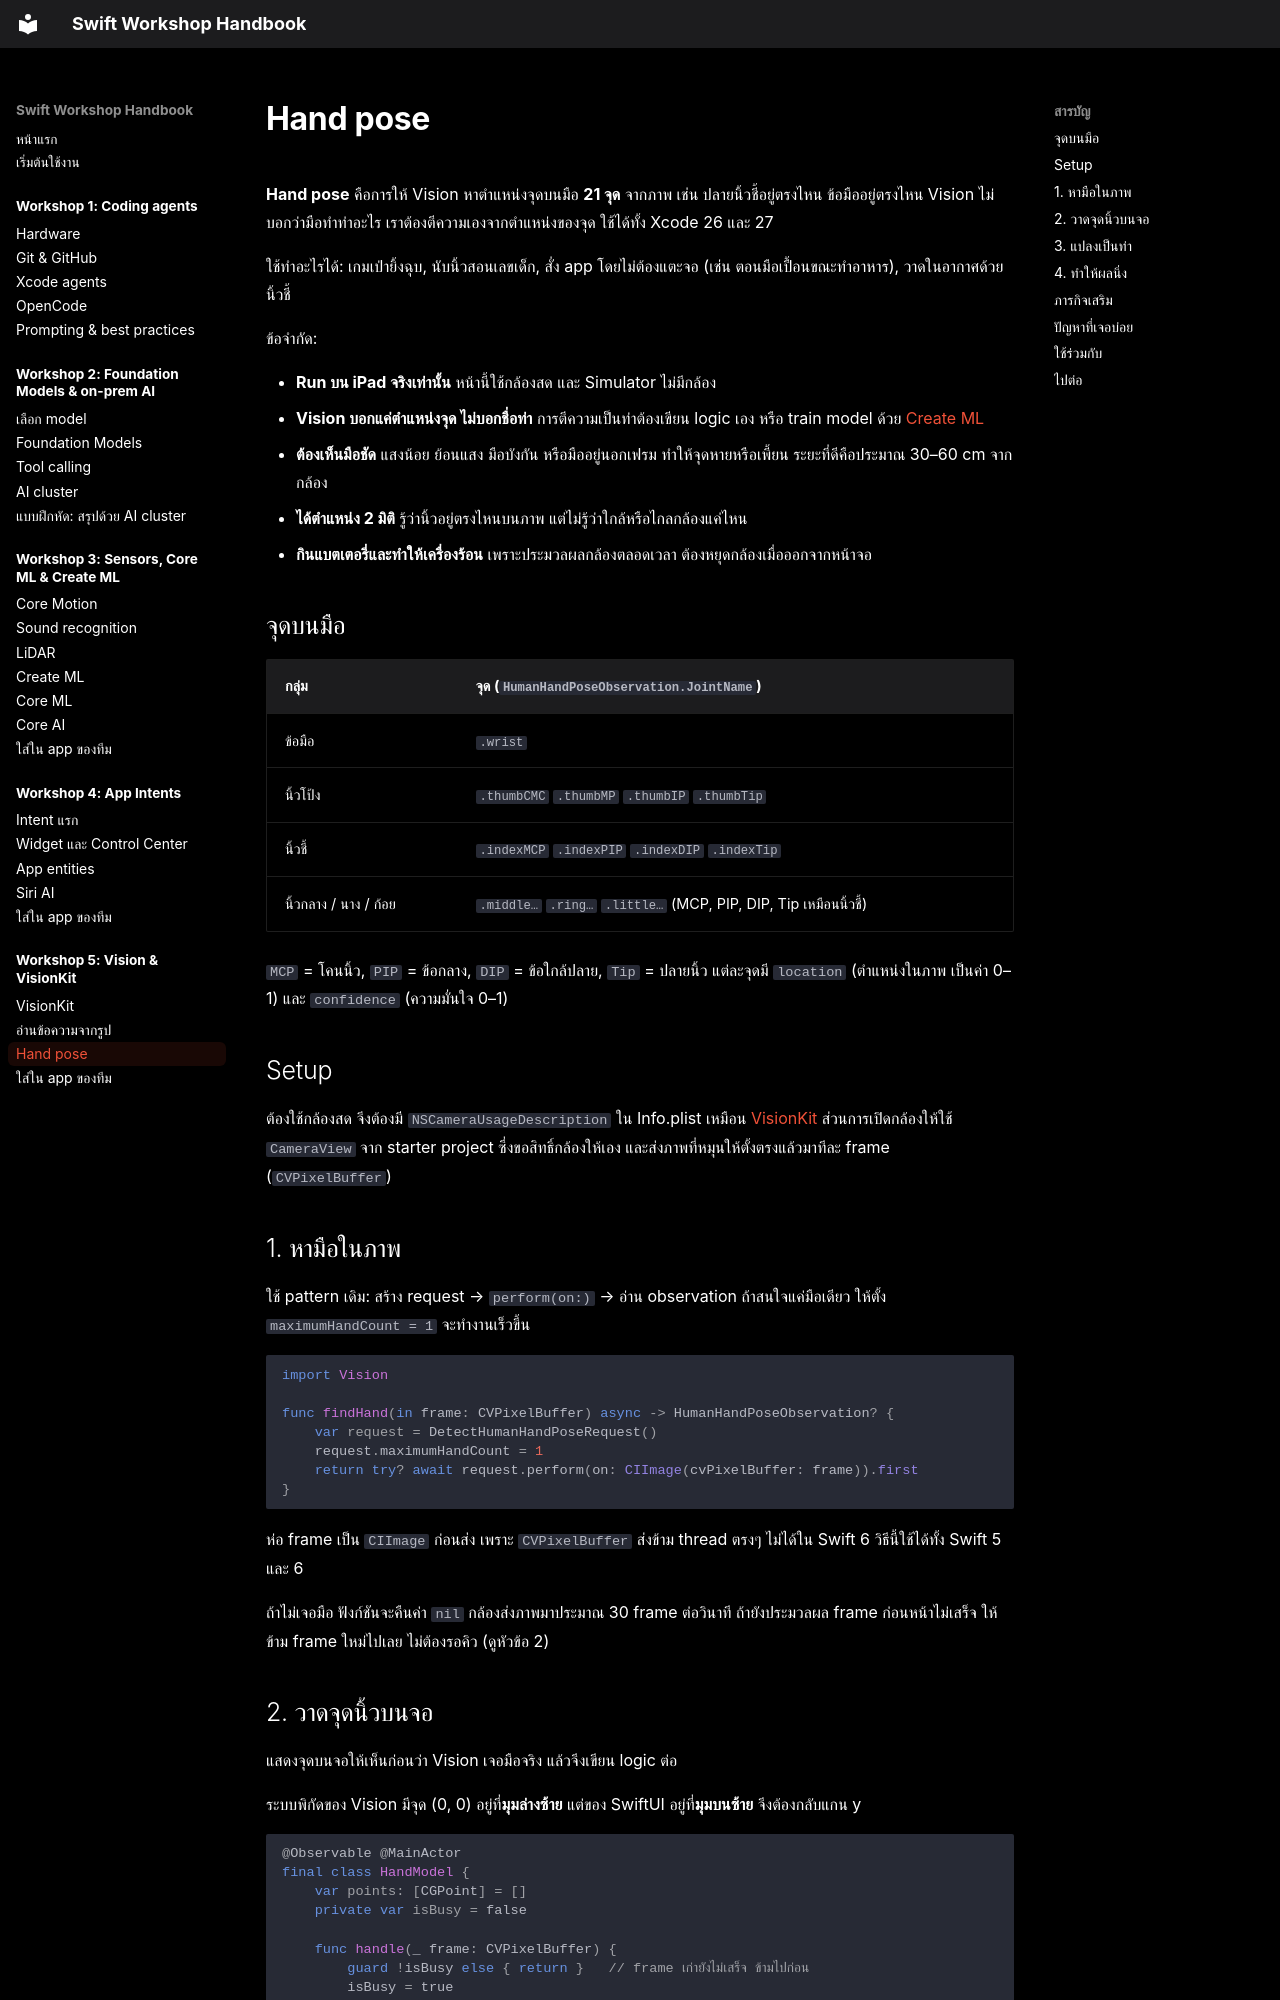

repository: swiftcodingclubth/yidh26-swift-handbook · page: workshop-5/hand-pose/index.html · generator: mkdocs

# Hand pose

**Hand pose** คือการให้ Vision หาตำแหน่งจุดบนมือ **21 จุด** จากภาพ เช่น ปลายนิ้วชี้อยู่ตรงไหน ข้อมืออยู่ตรงไหน Vision ไม่บอกว่ามือทำท่าอะไร เราต้องตีความเองจากตำแหน่งของจุด ใช้ได้ทั้ง Xcode 26 และ 27

ใช้ทำอะไรได้: เกมเป่ายิ้งฉุบ, นับนิ้วสอนเลขเด็ก, สั่ง app โดยไม่ต้องแตะจอ (เช่น ตอนมือเปื้อนขณะทำอาหาร), วาดในอากาศด้วยนิ้วชี้

ข้อจำกัด:

- **Run บน iPad จริงเท่านั้น** หน้านี้ใช้กล้องสด และ Simulator ไม่มีกล้อง
- **Vision บอกแค่ตำแหน่งจุด ไม่บอกชื่อท่า** การตีความเป็นท่าต้องเขียน logic เอง หรือ train model ด้วย [Create ML](../workshop-3/create-ml.md)
- **ต้องเห็นมือชัด** แสงน้อย ย้อนแสง มือบังกัน หรือมืออยู่นอกเฟรม ทำให้จุดหายหรือเพี้ยน ระยะที่ดีคือประมาณ 30–60 cm จากกล้อง
- **ได้ตำแหน่ง 2 มิติ** รู้ว่านิ้วอยู่ตรงไหนบนภาพ แต่ไม่รู้ว่าใกล้หรือไกลกล้องแค่ไหน
- **กินแบตเตอรี่และทำให้เครื่องร้อน** เพราะประมวลผลกล้องตลอดเวลา ต้องหยุดกล้องเมื่อออกจากหน้าจอ

## จุดบนมือ { #joints }

| กลุ่ม | จุด (`HumanHandPoseObservation.JointName`) |
|---|---|
| ข้อมือ | `.wrist` |
| นิ้วโป้ง | `.thumbCMC` `.thumbMP` `.thumbIP` `.thumbTip` |
| นิ้วชี้ | `.indexMCP` `.indexPIP` `.indexDIP` `.indexTip` |
| นิ้วกลาง / นาง / ก้อย | `.middle…` `.ring…` `.little…` (MCP, PIP, DIP, Tip เหมือนนิ้วชี้) |

`MCP` = โคนนิ้ว, `PIP` = ข้อกลาง, `DIP` = ข้อใกล้ปลาย, `Tip` = ปลายนิ้ว แต่ละจุดมี `location` (ตำแหน่งในภาพ เป็นค่า 0–1) และ `confidence` (ความมั่นใจ 0–1)

## Setup

ต้องใช้กล้องสด จึงต้องมี `NSCameraUsageDescription` ใน Info.plist เหมือน [VisionKit](visionkit.md#setup) ส่วนการเปิดกล้องให้ใช้ `CameraView` จาก starter project ซึ่งขอสิทธิ์กล้องให้เอง และส่งภาพที่หมุนให้ตั้งตรงแล้วมาทีละ frame (`CVPixelBuffer`)

## 1. หามือในภาพ { #detect }

ใช้ pattern เดิม: สร้าง request → `perform(on:)` → อ่าน observation ถ้าสนใจแค่มือเดียว ให้ตั้ง `maximumHandCount = 1` จะทำงานเร็วขึ้น

```swift
import Vision

func findHand(in frame: CVPixelBuffer) async -> HumanHandPoseObservation? {
    var request = DetectHumanHandPoseRequest()
    request.maximumHandCount = 1
    return try? await request.perform(on: CIImage(cvPixelBuffer: frame)).first
}
```

ห่อ frame เป็น `CIImage` ก่อนส่ง เพราะ `CVPixelBuffer` ส่งข้าม thread ตรงๆ ไม่ได้ใน Swift 6 วิธีนี้ใช้ได้ทั้ง Swift 5 และ 6

ถ้าไม่เจอมือ ฟังก์ชันจะคืนค่า `nil` กล้องส่งภาพมาประมาณ 30 frame ต่อวินาที ถ้ายังประมวลผล frame ก่อนหน้าไม่เสร็จ ให้ข้าม frame ใหม่ไปเลย ไม่ต้องรอคิว (ดูหัวข้อ 2)
